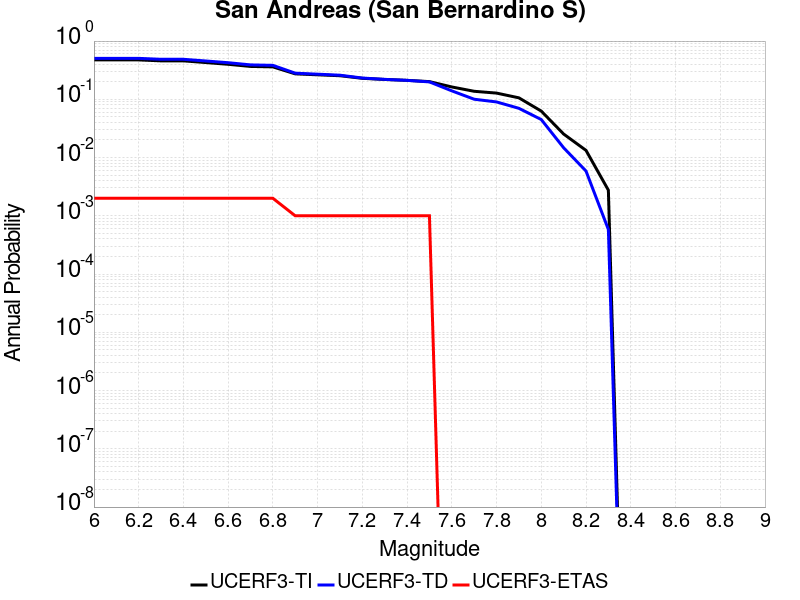

The file beside this chart, header and first rows:
Magnitude, UCERF3-TI Prob, UCERF3-TD Prob, UCERF3-ETAS Prob
6.0, 0.4747, 0.5048, 0.002
6.1, 0.4747, 0.5048, 0.002
6.2, 0.4747, 0.5048, 0.002
6.3, 0.4573, 0.4865, 0.002
6.4, 0.4573, 0.4865, 0.002
6.5, 0.4275, 0.455, 0.002
6.6, 0.3992, 0.4252, 0.002
6.7, 0.3668, 0.39, 0.002
6.8, 0.3603, 0.383, 0.002
6.9, 0.2735, 0.2809, 0.001
7.0, 0.2634, 0.2701, 0.001
7.1, 0.2539, 0.2594, 0.001
7.2, 0.2293, 0.2319, 0.001
7.3, 0.2192, 0.2201, 0.001
7.4, 0.2116, 0.2114, 0.001
7.5, 0.2013, 0.199, 0.001
7.6, 0.1629, 0.1397, 0.0
7.7, 0.1374, 0.1003, 0.0
7.8, 0.1279, 0.09013, 0.0
7.9, 0.106, 0.07006, 0.0
8.0, 0.06275, 0.04494, 0.0
8.1, 0.02534, 0.01473, 0.0
8.2, 0.01329, 0.005868, 0.0
8.3, 0.002754, 5.8268715E-4, 0.0
